Run: headless pygame with SDL's dummy video driver; simulated clock (each Clock.tick advances the game by its frame time, no real sleeping); random seed 0; keys injected as events and as key.get_pressed() state; no mouse input.
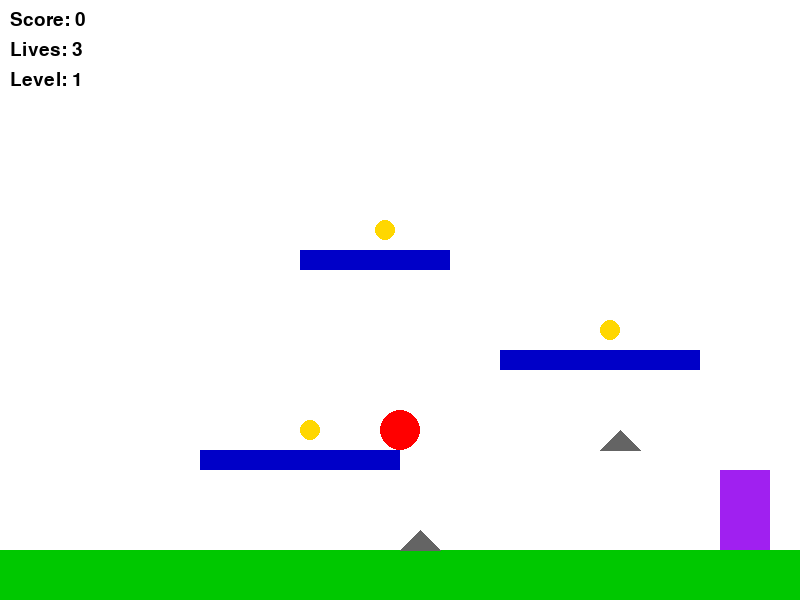
Frame 1 of 4 · flips 1–60 · no input
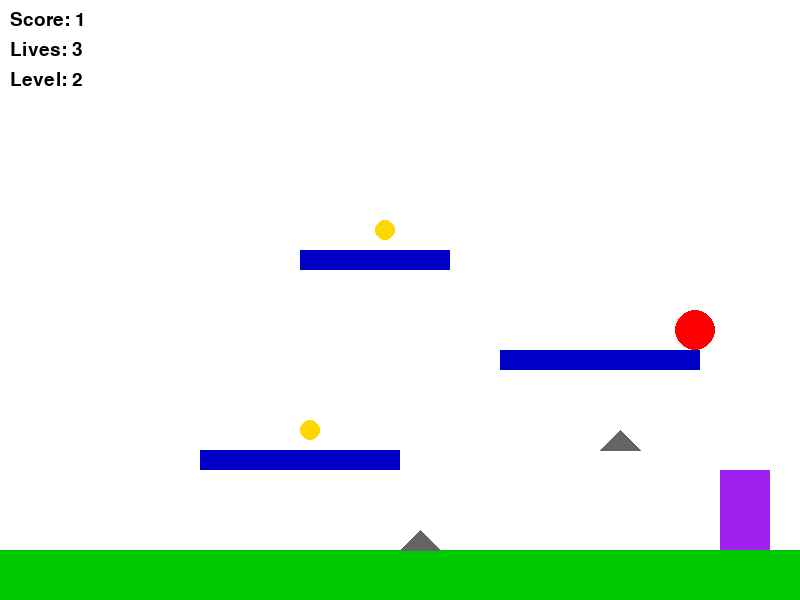
Frame 2 of 4 · flips 61–180 · tapped SPACE, RETURN · held RIGHT (→), D
Frame 3 of 4 · flips 181–300 · held DOWN (↓), S · screen unchanged from frame 2, image omitted
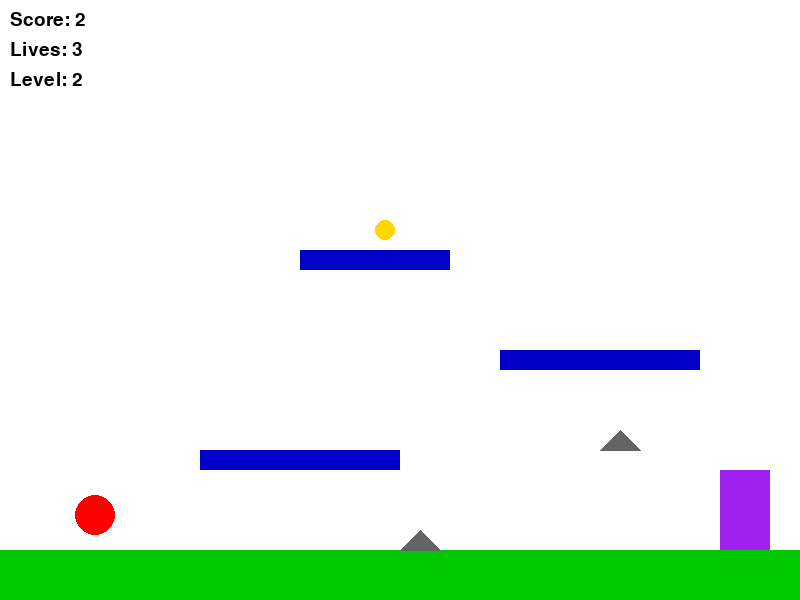
Frame 4 of 4 · flips 301–420 · held LEFT (←), A, UP (↑), W

The pygame program that drew these frames:

import pygame
import sys
import random

# --- Initialize Pygame ---
pygame.init()

# --- Screen setup ---
WIDTH, HEIGHT = 800, 600
screen = pygame.display.set_mode((WIDTH, HEIGHT))
pygame.display.set_caption("Bounce Clone Game")

# --- Colors ---
WHITE = (255, 255, 255)
RED = (255, 0, 0)
GREEN = (0, 200, 0)
BLUE = (0, 0, 200)
GOLD = (255, 215, 0)
BLACK = (0, 0, 0)
GRAY = (100, 100, 100)
PURPLE = (160, 32, 240)

# --- Ball setup ---
ball_radius = 20
ball_x, ball_y = WIDTH // 2, HEIGHT // 2
ball_dy = 0
gravity = 0.5
jump_power = -10

# --- Ground ---
ground_y = HEIGHT - 50

# --- Game variables ---
score = 0
lives = 3
level = 1
font = pygame.font.SysFont("Arial", 28)

clock = pygame.time.Clock()


# --- Level generator ---
def generate_level():
    """Create platforms, coins, spikes, and portal for the level."""
    platforms = [
        pygame.Rect(200, 450, 200, 20),
        pygame.Rect(500, 350, 200, 20),
        pygame.Rect(300, 250, 150, 20),
    ]
    coins = [pygame.Rect(plat.centerx, plat.top - 30, 20, 20) for plat in platforms]

    spikes = [
        pygame.Rect(400, ground_y - 20, 40, 20),
        pygame.Rect(600, 430, 40, 20),
    ]
    portal = pygame.Rect(WIDTH - 80, ground_y - 80, 50, 80)  # exit on the right side
    return platforms, coins, spikes, portal


platforms, coins, spikes, portal = generate_level()

# --- Game loop ---
while True:
    for event in pygame.event.get():
        if event.type == pygame.QUIT:
            pygame.quit()
            sys.exit()

    keys = pygame.key.get_pressed()
    if keys[pygame.K_LEFT]:
        ball_x -= 5
    if keys[pygame.K_RIGHT]:
        ball_x += 5
    if keys[pygame.K_SPACE] and ball_dy == 0:
        ball_dy = jump_power

    # Gravity
    ball_dy += gravity
    ball_y += ball_dy

    # Ground collision
    if ball_y >= ground_y - ball_radius:
        ball_y = ground_y - ball_radius
        ball_dy = 0

    # Platform collision
    ball_rect = pygame.Rect(ball_x - ball_radius, ball_y - ball_radius, ball_radius * 2, ball_radius * 2)
    for plat in platforms:
        if ball_rect.colliderect(plat) and ball_dy > 0:
            ball_y = plat.top - ball_radius
            ball_dy = 0

    # Wall collision
    if ball_x - ball_radius < 0:
        ball_x = ball_radius
    if ball_x + ball_radius > WIDTH:
        ball_x = WIDTH - ball_radius

    # Coin collection
    for coin in coins[:]:
        if ball_rect.colliderect(coin):
            coins.remove(coin)
            score += 1

    # Spike collision (lose life + reset ball)
    for spike in spikes:
        if ball_rect.colliderect(spike):
            lives -= 1
            ball_x, ball_y = WIDTH // 2, HEIGHT // 2
            ball_dy = 0
            if lives <= 0:
                screen.fill(BLACK)
                game_over_text = font.render("GAME OVER", True, RED)
                screen.blit(game_over_text, (WIDTH // 2 - 80, HEIGHT // 2 - 20))
                pygame.display.flip()
                pygame.time.wait(3000)
                pygame.quit()
                sys.exit()

    # --- Portal (advance to next level) ---
    if ball_rect.colliderect(portal):
        level += 1
        ball_x, ball_y = WIDTH // 2, HEIGHT // 2
        ball_dy = 0
        platforms, coins, spikes, portal = generate_level()

    # --- Drawing section ---
    screen.fill(WHITE)

    # Ground + platforms
    pygame.draw.rect(screen, GREEN, (0, ground_y, WIDTH, 50))
    for plat in platforms:
        pygame.draw.rect(screen, BLUE, plat)

    # Coins
    for coin in coins:
        pygame.draw.circle(screen, GOLD, coin.center, 10)

    # Spikes
    for spike in spikes:
        pygame.draw.polygon(screen, GRAY, [
            (spike.left, spike.bottom),
            (spike.centerx, spike.top),
            (spike.right, spike.bottom)
        ])

    # Portal (purple rectangle)
    pygame.draw.rect(screen, PURPLE, portal)

    # Ball
    pygame.draw.circle(screen, RED, (ball_x, int(ball_y)), ball_radius)

    # HUD
    score_text = font.render(f"Score: {score}", True, BLACK)
    lives_text = font.render(f"Lives: {lives}", True, BLACK)
    level_text = font.render(f"Level: {level}", True, BLACK)
    screen.blit(score_text, (10, 10))
    screen.blit(lives_text, (10, 40))
    screen.blit(level_text, (10, 70))

    pygame.display.flip()
    clock.tick(60)
